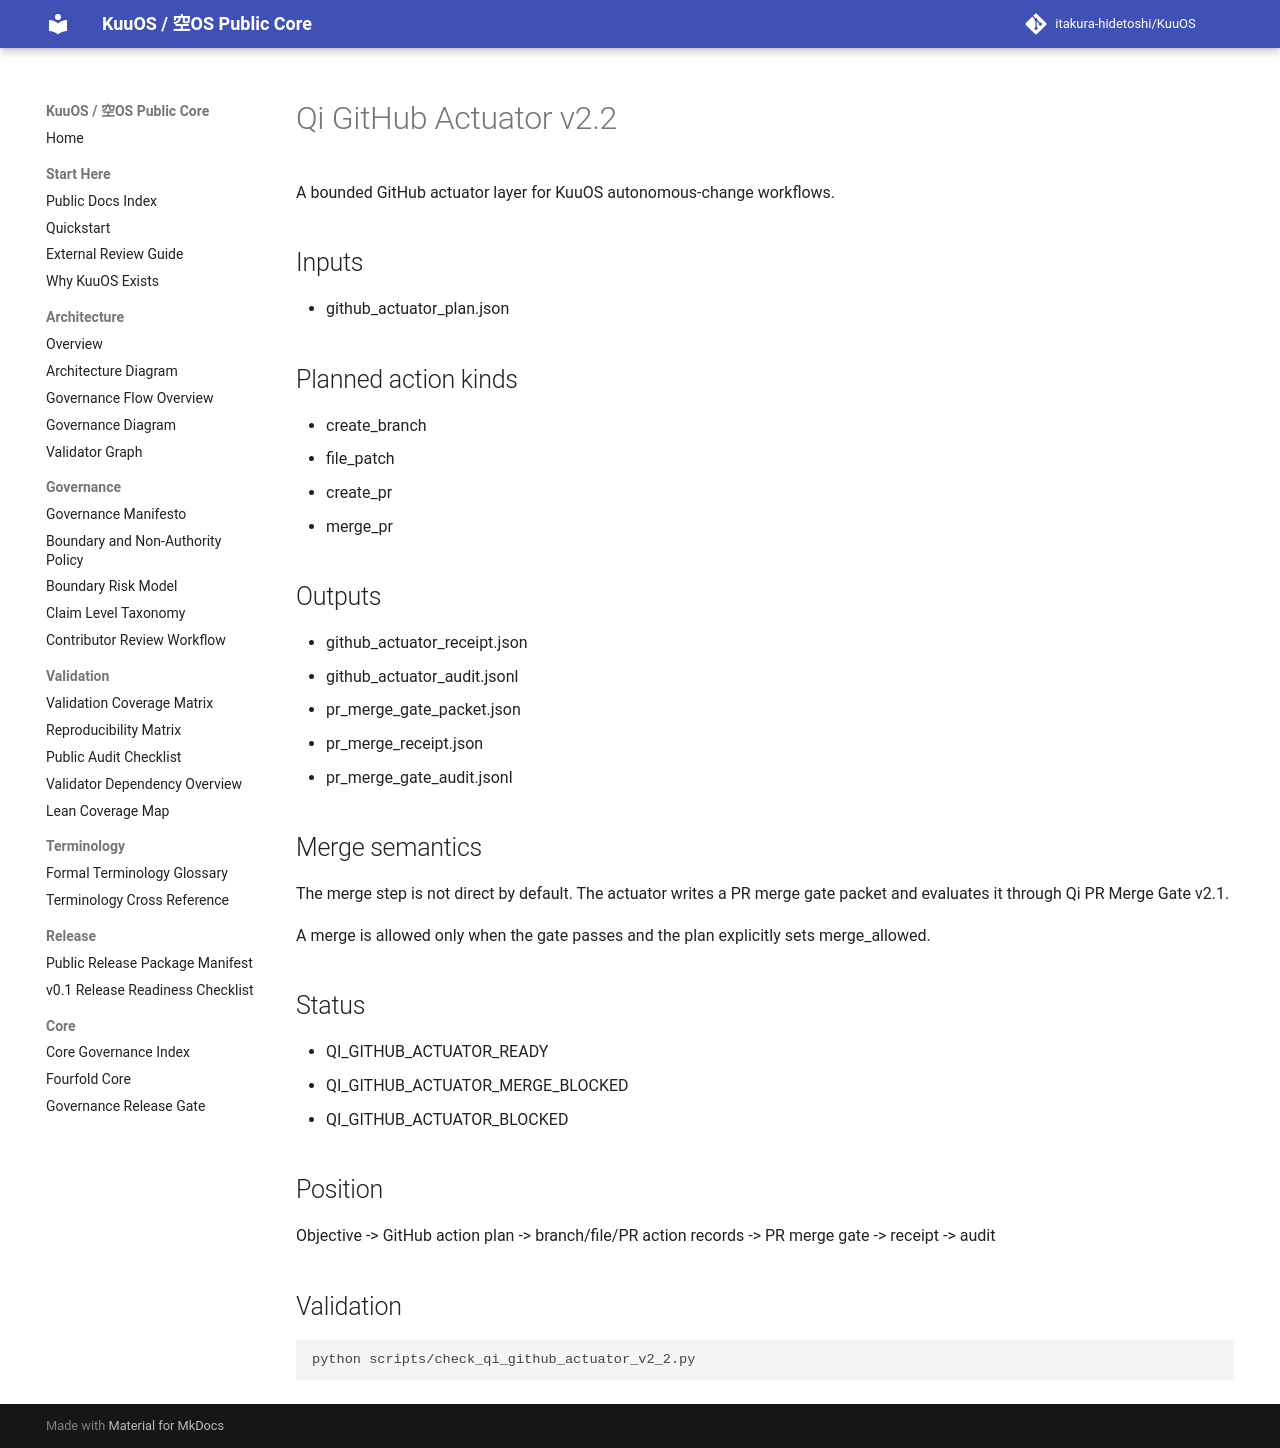

repository: itakura-hidetoshi/KuuOS · page: qi_github_actuator_v2_2/index.html · generator: mkdocs

# Qi GitHub Actuator v2.2

A bounded GitHub actuator layer for KuuOS autonomous-change workflows.

## Inputs

- github_actuator_plan.json

## Planned action kinds

- create_branch
- file_patch
- create_pr
- merge_pr

## Outputs

- github_actuator_receipt.json
- github_actuator_audit.jsonl
- pr_merge_gate_packet.json
- pr_merge_receipt.json
- pr_merge_gate_audit.jsonl

## Merge semantics

The merge step is not direct by default. The actuator writes a PR merge gate packet and evaluates it through Qi PR Merge Gate v2.1.

A merge is allowed only when the gate passes and the plan explicitly sets merge_allowed.

## Status

- QI_GITHUB_ACTUATOR_READY
- QI_GITHUB_ACTUATOR_MERGE_BLOCKED
- QI_GITHUB_ACTUATOR_BLOCKED

## Position

Objective
 -> GitHub action plan
 -> branch/file/PR action records
 -> PR merge gate
 -> receipt
 -> audit

## Validation

```bash
python scripts/check_qi_github_actuator_v2_2.py
```
